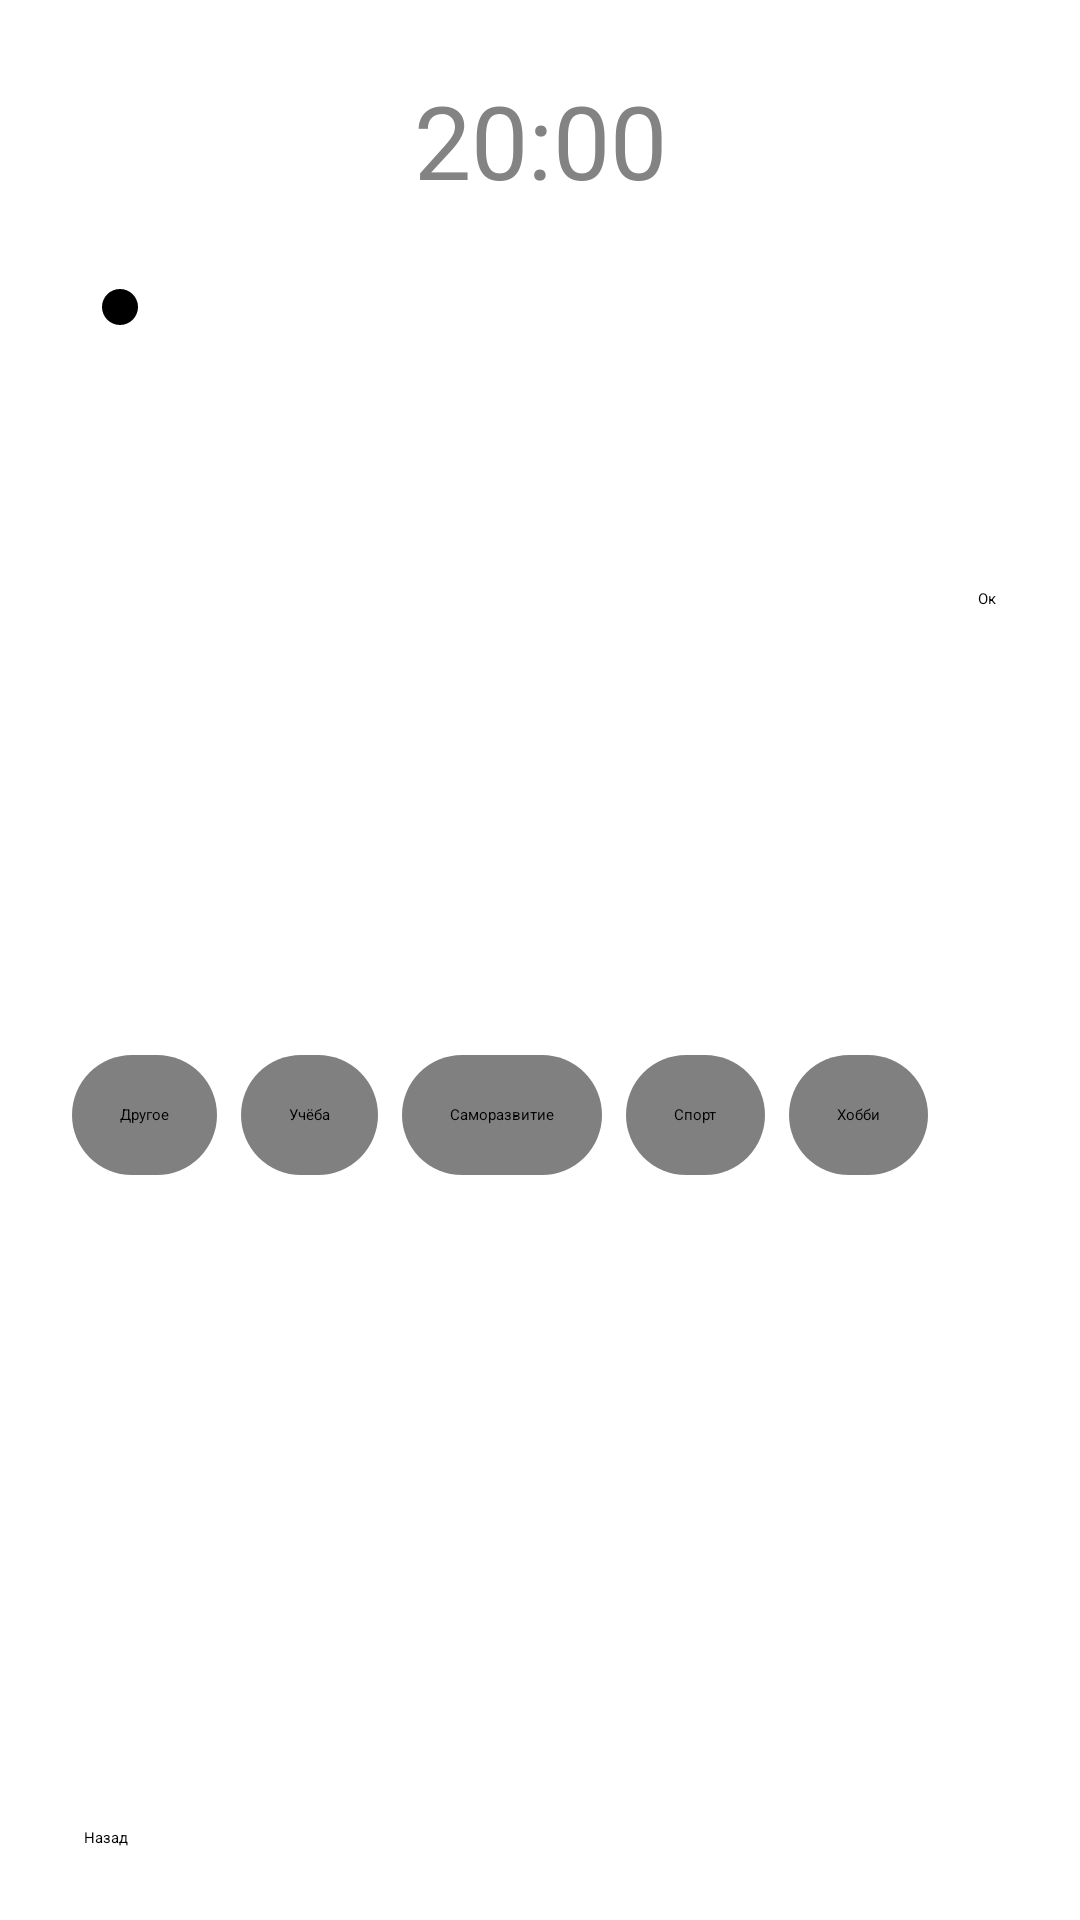

Layout XML and referenced resources for this Android screen:
<!-- AndroidManifest.xml: application theme Theme.FocusKey -->
<!-- res/layout/time_picker.xml -->
<?xml version="1.0" encoding="utf-8"?>
<androidx.constraintlayout.widget.ConstraintLayout xmlns:android="http://schemas.android.com/apk/res/android"
    xmlns:app="http://schemas.android.com/apk/res-auto"
    xmlns:tools="http://schemas.android.com/tools"
    android:layout_width="match_parent"
    android:layout_height="wrap_content"
    android:padding="24dp">

    <Button
        android:id="@+id/back_button"
        android:layout_width="96dp"
        android:layout_height="wrap_content"
        android:layout_marginStart="4dp"
        android:text="Назад"
        app:layout_constraintBottom_toBottomOf="parent"
        app:layout_constraintStart_toStartOf="parent"
        app:layout_constraintTop_toTopOf="parent"
        app:layout_constraintVertical_bias="1.0" />

    <TextView
        android:id="@+id/timer_text_choose"
        android:layout_width="wrap_content"
        android:layout_height="wrap_content"
        android:text="20:00"
        android:textColor="#838383"
        android:textSize="34sp"
        app:layout_constraintBottom_toBottomOf="parent"
        app:layout_constraintEnd_toEndOf="parent"
        app:layout_constraintStart_toStartOf="parent"
        app:layout_constraintTop_toTopOf="parent"
        app:layout_constraintVertical_bias="0.0" />

    <SeekBar
        android:id="@+id/seekBar"
        style="@style/Widget.AppCompat.SeekBar.Discrete"
        android:layout_width="0dp"
        android:layout_height="wrap_content"
        android:layout_marginTop="24dp"
        android:max="5"
        android:progress="0"
        app:layout_constraintEnd_toEndOf="parent"
        app:layout_constraintStart_toStartOf="parent"
        app:layout_constraintTop_toBottomOf="@id/timer_text_choose" />

    <Button
        android:id="@+id/submit_button"
        android:layout_width="wrap_content"
        android:layout_height="wrap_content"
        android:layout_marginTop="172dp"
        android:layout_marginEnd="4dp"
        android:text="Ок"
        app:layout_constraintEnd_toEndOf="parent"
        app:layout_constraintTop_toTopOf="parent" />

    <HorizontalScrollView
        android:layout_width="0dp"
        android:layout_height="47dp"
        app:layout_constraintBottom_toBottomOf="parent"
        app:layout_constraintEnd_toEndOf="parent"
        app:layout_constraintHorizontal_bias="0.0"
        app:layout_constraintStart_toStartOf="parent"
        app:layout_constraintTop_toTopOf="parent"
        app:layout_constraintVertical_bias="0.601">

        <RadioGroup
            android:id="@+id/tag_radio_group"
            android:layout_width="wrap_content"
            android:layout_height="wrap_content"
            android:orientation="horizontal">

            <RadioButton
                android:id="@+id/tag_other"
                android:layout_width="wrap_content"
                android:layout_height="40dp"
                android:layout_marginEnd="8dp"
                android:background="@drawable/background_other"
                android:button="@null"
                android:gravity="center"
                android:paddingStart="16dp"
                android:paddingEnd="16dp"
                android:text="Другое" />

            <RadioButton
                android:id="@+id/tag_study"
                android:layout_width="wrap_content"
                android:layout_height="40dp"
                android:layout_marginEnd="8dp"
                android:background="@drawable/background_study"
                android:button="@null"
                android:gravity="center"
                android:paddingStart="16dp"
                android:paddingEnd="16dp"
                android:text="Учёба" />

            <RadioButton
                android:id="@+id/tag_self_development"
                android:layout_width="wrap_content"
                android:layout_height="40dp"
                android:layout_marginEnd="8dp"
                android:background="@drawable/background_self_dev"
                android:button="@null"
                android:gravity="center"
                android:paddingStart="16dp"
                android:paddingEnd="16dp"
                android:text="Саморазвитие" />

            <RadioButton
                android:id="@+id/tag_sports"
                android:layout_width="wrap_content"
                android:layout_height="40dp"
                android:layout_marginEnd="8dp"
                android:background="@drawable/background_sports"
                android:button="@null"
                android:gravity="center"
                android:paddingStart="16dp"
                android:paddingEnd="16dp"
                android:text="Спорт" />

            <RadioButton
                android:id="@+id/tag_hobby"
                android:layout_width="wrap_content"
                android:layout_height="40dp"
                android:layout_marginEnd="8dp"
                android:background="@drawable/background_hobby"
                android:button="@null"
                android:gravity="center"
                android:paddingStart="16dp"
                android:paddingEnd="16dp"
                android:text="Хобби" />


        </RadioGroup>


    </HorizontalScrollView>

</androidx.constraintlayout.widget.ConstraintLayout>
<!-- resources referenced by this layout -->
<resources>
  <!-- drawable background_hobby (drawable) -->
  <?xml version="1.0" encoding="utf-8"?>
  <selector xmlns:android="http://schemas.android.com/apk/res/android">
      <item android:state_checked="true">
          <shape android:shape="rectangle">
              <corners android:radius="20dp" />
              <solid android:color="@color/color_hobby" />
          </shape>
      </item>
  
      <item>
          <shape android:shape="rectangle">
              <corners android:radius="20dp" />
              <solid android:color="@color/gray_color" />
          </shape>
      </item>
  </selector>
  <!-- drawable background_other (drawable) -->
  <?xml version="1.0" encoding="utf-8"?>
  <selector xmlns:android="http://schemas.android.com/apk/res/android">
      <item android:state_checked="true">
          <shape android:shape="rectangle">
              <corners android:radius="20dp" />
              <solid android:color="@color/color_other" />
          </shape>
      </item>
  
      <item>
          <shape android:shape="rectangle">
              <corners android:radius="20dp" />
              <solid android:color="@color/gray_color" />
          </shape>
      </item>
  </selector>
  <!-- drawable background_self_dev (drawable) -->
  <?xml version="1.0" encoding="utf-8"?>
  <selector xmlns:android="http://schemas.android.com/apk/res/android">
      <item android:state_checked="true">
          <shape android:shape="rectangle">
              <corners android:radius="20dp" />
              <solid android:color="@color/color_self_development" />
          </shape>
      </item>
  
      <item>
          <shape android:shape="rectangle">
              <corners android:radius="20dp" />
              <solid android:color="@color/gray_color" />
          </shape>
      </item>
  </selector>
  <!-- drawable background_sports (drawable) -->
  <?xml version="1.0" encoding="utf-8"?>
  <selector xmlns:android="http://schemas.android.com/apk/res/android">
      <item android:state_checked="true">
          <shape android:shape="rectangle">
              <corners android:radius="20dp" />
              <solid android:color="@color/color_sports" />
          </shape>
      </item>
  
      <item>
          <shape android:shape="rectangle">
              <corners android:radius="20dp" />
              <solid android:color="@color/gray_color" />
          </shape>
      </item>
  </selector>
  <!-- drawable background_study (drawable) -->
  <?xml version="1.0" encoding="utf-8"?>
  <selector xmlns:android="http://schemas.android.com/apk/res/android">
      <item android:state_checked="true">
          <shape android:shape="rectangle">
              <corners android:radius="20dp" />
              <solid android:color="@color/color_study" />
          </shape>
      </item>
  
      <item>
          <shape android:shape="rectangle">
              <corners android:radius="20dp" />
              <solid android:color="@color/gray_color" />
          </shape>
      </item>
  </selector>
  <color name="color_hobby">#FF6200EE</color>
  <color name="gray_color">#FF808080</color>
  <color name="color_other">#47C3B7</color>
  <color name="color_self_development">#139018</color>
  <color name="color_sports">#FF7700</color>
  <color name="color_study">#FF3F51B5</color>
  <color name="black">#FF000000</color>
  <color name="background">#474747</color>
  <color name="white">#FFFFFFFF</color>
  <style name="FocusKeyButton" parent="Widget.MaterialComponents.Button">
          <item name="android:textSize">16sp</item>
          <item name="android:textAllCaps">true</item>
          <item name="cornerRadius">24dp</item>
      </style>
</resources>
